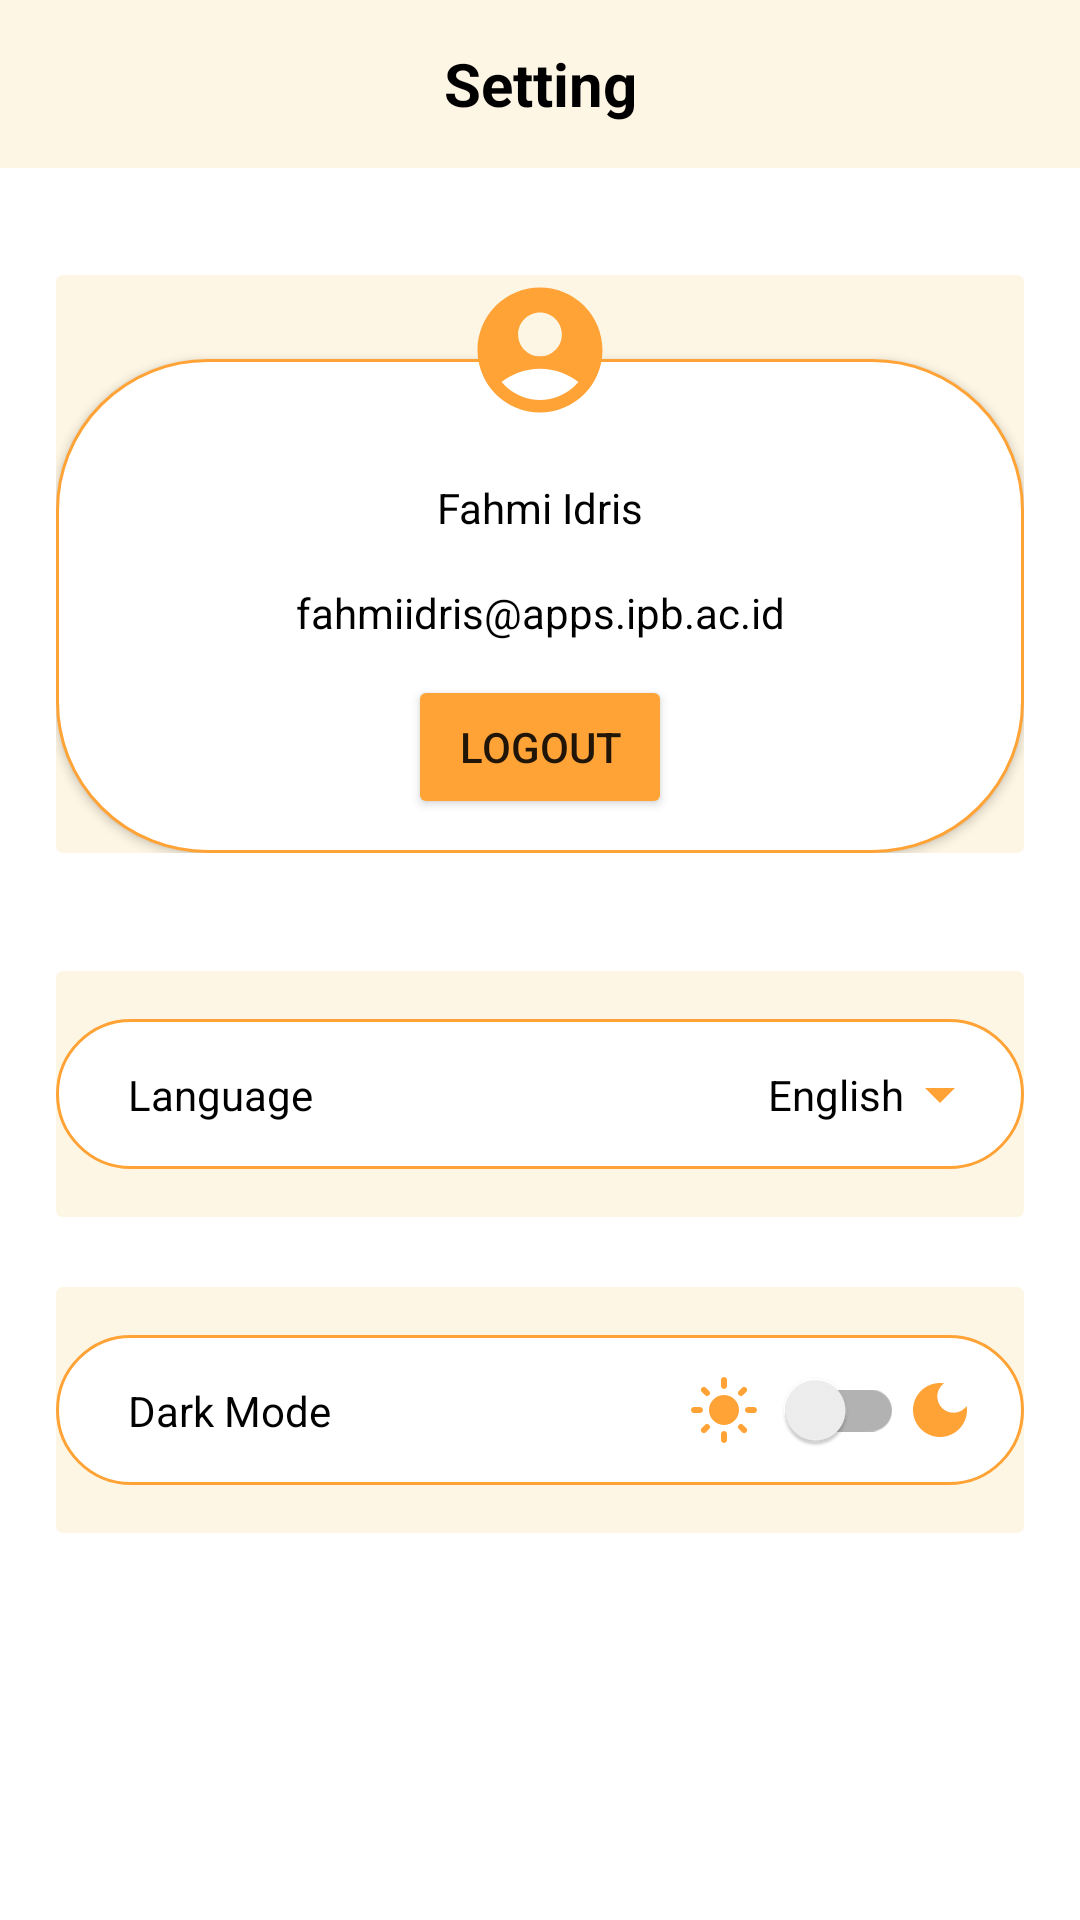

Layout XML and referenced resources for this Android screen:
<!-- AndroidManifest.xml: application theme Theme.CapstoneProjectNew -->
<!-- res/layout/fragment_settings.xml -->
<?xml version="1.0" encoding="utf-8"?>
<androidx.constraintlayout.widget.ConstraintLayout xmlns:android="http://schemas.android.com/apk/res/android"
    xmlns:app="http://schemas.android.com/apk/res-auto"
    xmlns:tools="http://schemas.android.com/tools"
    android:layout_width="match_parent"
    android:layout_height="match_parent"
    tools:context=".ui.SettingsFragment">


    <androidx.appcompat.widget.Toolbar
        android:id="@+id/toolbar"
        style="@style/BackgroundColor"
        android:layout_width="match_parent"
        android:layout_height="wrap_content"
        app:contentInsetStartWithNavigation="0dp"
        app:layout_constraintEnd_toEndOf="parent"
        app:layout_constraintStart_toStartOf="parent"
        app:layout_constraintTop_toTopOf="parent">

        <TextView
            style="@style/ToolbarTitle"
            android:layout_width="wrap_content"
            android:layout_height="wrap_content"
            android:layout_gravity="center"
            android:text="@string/title_setting" />
    </androidx.appcompat.widget.Toolbar>


    <androidx.cardview.widget.CardView
        android:id="@+id/cv_profile"
        style="@style/CardColor"
        android:layout_width="match_parent"
        android:layout_height="200dp"
        android:layout_marginHorizontal="16dp"
        android:layout_marginTop="32dp"
        app:cardElevation="0dp"
        app:cardUseCompatPadding="true"
        app:layout_constraintEnd_toEndOf="parent"
        app:layout_constraintStart_toStartOf="parent"
        app:layout_constraintTop_toBottomOf="@id/toolbar">

        <ImageView
            android:id="@+id/profile_picture"
            android:layout_width="50dp"
            android:layout_height="50dp"
            android:layout_gravity="center_horizontal"
            android:elevation="8dp"
            android:src="@drawable/ic_baseline_account_circle_24" />

        <androidx.constraintlayout.widget.ConstraintLayout
            android:layout_width="match_parent"
            android:layout_height="match_parent"
            android:layout_marginTop="28dp"
            android:background="@drawable/custom_background"
            android:elevation="2dp"
            app:cardCornerRadius="32dp">

            <TextView
                android:id="@+id/username"
                style="@style/Text"
                android:layout_width="match_parent"
                android:layout_height="wrap_content"
                android:layout_marginTop="40dp"
                android:gravity="center"
                android:text="@string/fahmi_idris"
                app:layout_constraintTop_toTopOf="parent" />

            <TextView
                android:id="@+id/email"
                style="@style/Text"
                android:layout_width="match_parent"
                android:layout_height="wrap_content"
                android:layout_marginVertical="16dp"
                android:gravity="center"
                android:text="@string/fahmiidris_apps_ipb_ac_id"
                app:layout_constraintTop_toBottomOf="@+id/username" />

            <Button
                android:id="@+id/logout"
                android:layout_width="wrap_content"
                android:layout_height="wrap_content"
                android:text="@string/logout"
                android:backgroundTint="@color/orange"
                app:layout_constraintBottom_toBottomOf="parent"
                app:layout_constraintEnd_toEndOf="parent"
                app:layout_constraintStart_toStartOf="parent"
                app:layout_constraintTop_toBottomOf="@id/email" />
        </androidx.constraintlayout.widget.ConstraintLayout>

    </androidx.cardview.widget.CardView>


    <androidx.cardview.widget.CardView
        android:id="@+id/cv_language"
        style="@style/CardColor"
        android:layout_width="match_parent"
        android:layout_height="wrap_content"
        android:layout_gravity="center"
        android:layout_marginHorizontal="16dp"
        android:layout_marginTop="32dp"
        app:cardElevation="0dp"
        app:cardUseCompatPadding="true"
        app:layout_constraintTop_toBottomOf="@id/cv_profile">

        <androidx.constraintlayout.widget.ConstraintLayout
            android:layout_width="match_parent"
            android:layout_height="50dp"
            android:layout_marginVertical="16dp"
            android:background="@drawable/custom_background"

            >

            <TextView
                android:id="@+id/language"
                style="@style/Text"
                android:layout_width="match_parent"
                android:layout_height="wrap_content"
                android:layout_marginStart="24dp"
                android:gravity="center_vertical"
                android:text="@string/language"
                app:layout_constraintBottom_toBottomOf="parent"
                app:layout_constraintEnd_toEndOf="@id/english"
                app:layout_constraintStart_toStartOf="parent"
                app:layout_constraintTop_toTopOf="parent" />

            <TextView
                android:id="@+id/english"
                style="@style/Text"
                android:layout_width="wrap_content"
                android:layout_height="wrap_content"
                android:gravity="center_vertical"
                android:text="@string/english"
                app:layout_constraintBottom_toBottomOf="parent"
                app:layout_constraintEnd_toStartOf="@id/select_language"
                app:layout_constraintTop_toTopOf="parent" />

            <ImageView
                android:id="@+id/select_language"
                android:layout_width="wrap_content"
                android:layout_height="wrap_content"
                android:layout_marginHorizontal="16dp"
                android:contentDescription="@string/select"
                android:foregroundGravity="center_vertical"
                android:src="@drawable/ic_baseline_arrow_drop_down_24"
                app:layout_constraintBottom_toBottomOf="parent"
                app:layout_constraintEnd_toEndOf="parent"
                app:layout_constraintTop_toTopOf="parent" />


        </androidx.constraintlayout.widget.ConstraintLayout>

    </androidx.cardview.widget.CardView>

    <androidx.cardview.widget.CardView
        android:id="@+id/cv_dark_mode"
        style="@style/CardColor"
        android:layout_width="match_parent"
        android:layout_height="wrap_content"
        android:layout_gravity="center"
        android:layout_marginHorizontal="16dp"
        android:layout_marginTop="16dp"
        app:cardElevation="0dp"
        app:cardUseCompatPadding="true"
        app:layout_constraintTop_toBottomOf="@id/cv_language">

        <androidx.constraintlayout.widget.ConstraintLayout
            android:layout_width="match_parent"
            android:layout_height="50dp"
            android:layout_marginVertical="16dp"
            android:background="@drawable/custom_background"

            >

            <TextView
                android:id="@+id/tv_dark_mode"
                style="@style/Text"
                android:layout_width="wrap_content"
                android:layout_height="wrap_content"
                android:layout_marginStart="24dp"
                android:gravity="center_vertical"
                android:text="@string/dark_mode"
                app:layout_constraintBottom_toBottomOf="parent"
                app:layout_constraintStart_toStartOf="parent"
                app:layout_constraintTop_toTopOf="parent" />


            <ImageView
                android:id="@+id/iv_light_mode"
                android:layout_width="wrap_content"
                android:layout_height="wrap_content"
                android:contentDescription="@string/light_mode"
                android:foregroundGravity="center_vertical"
                android:src="@drawable/ic_baseline_light_mode_24"
                app:layout_constraintBottom_toBottomOf="parent"
                app:layout_constraintEnd_toStartOf="@id/mode_switch"
                app:layout_constraintTop_toTopOf="parent" />

            <androidx.appcompat.widget.SwitchCompat
                android:id="@+id/mode_switch"
                android:layout_width="wrap_content"
                android:layout_height="wrap_content"
                android:checked="false"
                app:layout_constraintBottom_toBottomOf="parent"
                app:layout_constraintEnd_toStartOf="@id/iv_dark_mode"
                app:layout_constraintTop_toTopOf="parent" />

            <ImageView
                android:id="@+id/iv_dark_mode"
                android:layout_width="wrap_content"
                android:layout_height="wrap_content"
                android:layout_marginEnd="16dp"
                android:contentDescription="@string/dark_mode"
                android:foregroundGravity="center_vertical"
                android:src="@drawable/ic_baseline_dark_mode_24"
                app:layout_constraintBottom_toBottomOf="parent"
                app:layout_constraintEnd_toEndOf="parent"
                app:layout_constraintTop_toTopOf="parent" />


        </androidx.constraintlayout.widget.ConstraintLayout>

    </androidx.cardview.widget.CardView>


</androidx.constraintlayout.widget.ConstraintLayout>
<!-- resources referenced by this layout -->
<resources>
  <color name="orange">#FFA337</color>
  <!-- drawable custom_background (drawable) -->
  <shape xmlns:android="http://schemas.android.com/apk/res/android"
      android:shape="rectangle">
      <solid android:color="?attr/colorOnPrimary" />
      <stroke
          android:width="1dp"
          android:color="@color/orange" />
      <corners android:radius="50dp" />
  </shape>
  <!-- drawable ic_baseline_account_circle_24 (drawable) -->
  <vector android:height="24dp" android:tint="#FFA337"
      android:viewportHeight="24" android:viewportWidth="24"
      android:width="24dp" xmlns:android="http://schemas.android.com/apk/res/android">
      <path android:fillColor="@android:color/white" android:pathData="M12,2C6.48,2 2,6.48 2,12s4.48,10 10,10s10,-4.48 10,-10S17.52,2 12,2zM12,6c1.93,0 3.5,1.57 3.5,3.5S13.93,13 12,13s-3.5,-1.57 -3.5,-3.5S10.07,6 12,6zM12,20c-2.03,0 -4.43,-0.82 -6.14,-2.88C7.55,15.8 9.68,15 12,15s4.45,0.8 6.14,2.12C16.43,19.18 14.03,20 12,20z"/>
  </vector>
  <!-- drawable ic_baseline_arrow_drop_down_24 (drawable) -->
  <vector android:height="24dp" android:tint="#FFA337"
      android:viewportHeight="24" android:viewportWidth="24"
      android:width="24dp" xmlns:android="http://schemas.android.com/apk/res/android">
      <path android:fillColor="@android:color/white" android:pathData="M7,10l5,5 5,-5z"/>
  </vector>
  <!-- drawable ic_baseline_dark_mode_24 (drawable) -->
  <vector android:height="24dp" android:tint="#FFA337"
      android:viewportHeight="24" android:viewportWidth="24"
      android:width="24dp" xmlns:android="http://schemas.android.com/apk/res/android">
      <path android:fillColor="@android:color/white" android:pathData="M12,3c-4.97,0 -9,4.03 -9,9s4.03,9 9,9s9,-4.03 9,-9c0,-0.46 -0.04,-0.92 -0.1,-1.36c-0.98,1.37 -2.58,2.26 -4.4,2.26c-2.98,0 -5.4,-2.42 -5.4,-5.4c0,-1.81 0.89,-3.42 2.26,-4.4C12.92,3.04 12.46,3 12,3L12,3z"/>
  </vector>
  <string name="dark_mode">Dark Mode</string>
  <string name="english">English</string>
  <string name="fahmi_idris">Fahmi Idris</string>
  <string name="fahmiidris_apps_ipb_ac_id">fahmiidris@apps.ipb.ac.id</string>
  <string name="language">Language</string>
  <string name="light_mode">Light Mode</string>
  <string name="logout">Logout</string>
  <string name="select">select</string>
  <string name="title_setting">Setting</string>
  <style name="BackgroundColor">
          <item name="android:background">@color/light_orange</item>
      </style>
  <style name="CardColor">
          <item name="cardBackgroundColor">@color/light_orange</item>
      </style>
  <style name="Text">
          <item name="android:textColor">@color/black</item>
      </style>
  <style name="ToolbarTitle">
          <item name="android:textSize">20sp</item>
          <item name="android:textColor">@color/black</item>
          <item name="android:textStyle">bold</item>
      </style>
  <style name="Theme.CapstoneProjectNew" parent="Theme.MaterialComponents.DayNight.NoActionBar">
          
          <item name="colorPrimary">@color/orange</item>
          <item name="colorPrimaryVariant">@color/light_orange</item>
          <item name="colorOnPrimary">@color/white</item>
          
          <item name="colorSecondary">@color/orange</item>
          <item name="colorSecondaryVariant">@color/light_orange</item>
          <item name="colorOnSecondary">@color/black</item>
          
          <item name="android:statusBarColor">?attr/colorPrimaryVariant</item>
          
      </style>
  <color name="light_orange">#FEF6E4</color>
  <color name="black">#FF000000</color>
  <color name="white">#FFFFFFFF</color>
</resources>
